Dataset: dataset (GitHub, sinchana1408/Tomato_maturity_detection_and_Harvest_RecommendationSystem). Classes: breaker, green, pink, red, turner.

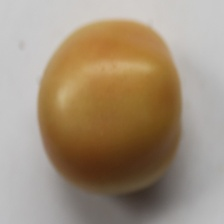
Label: turner

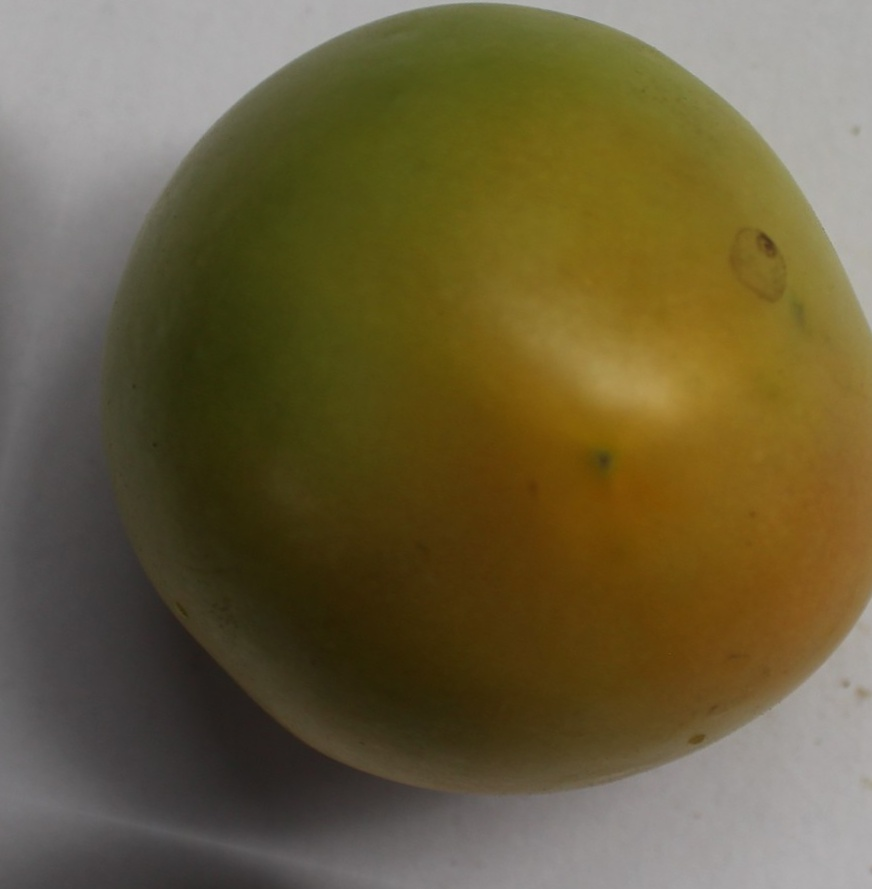
Label: breaker

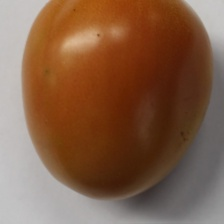
Label: pink

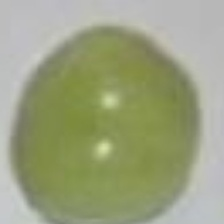
Label: green

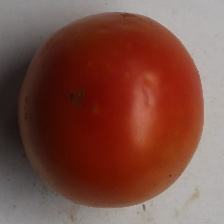
Label: red

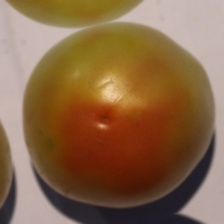
Label: turner
